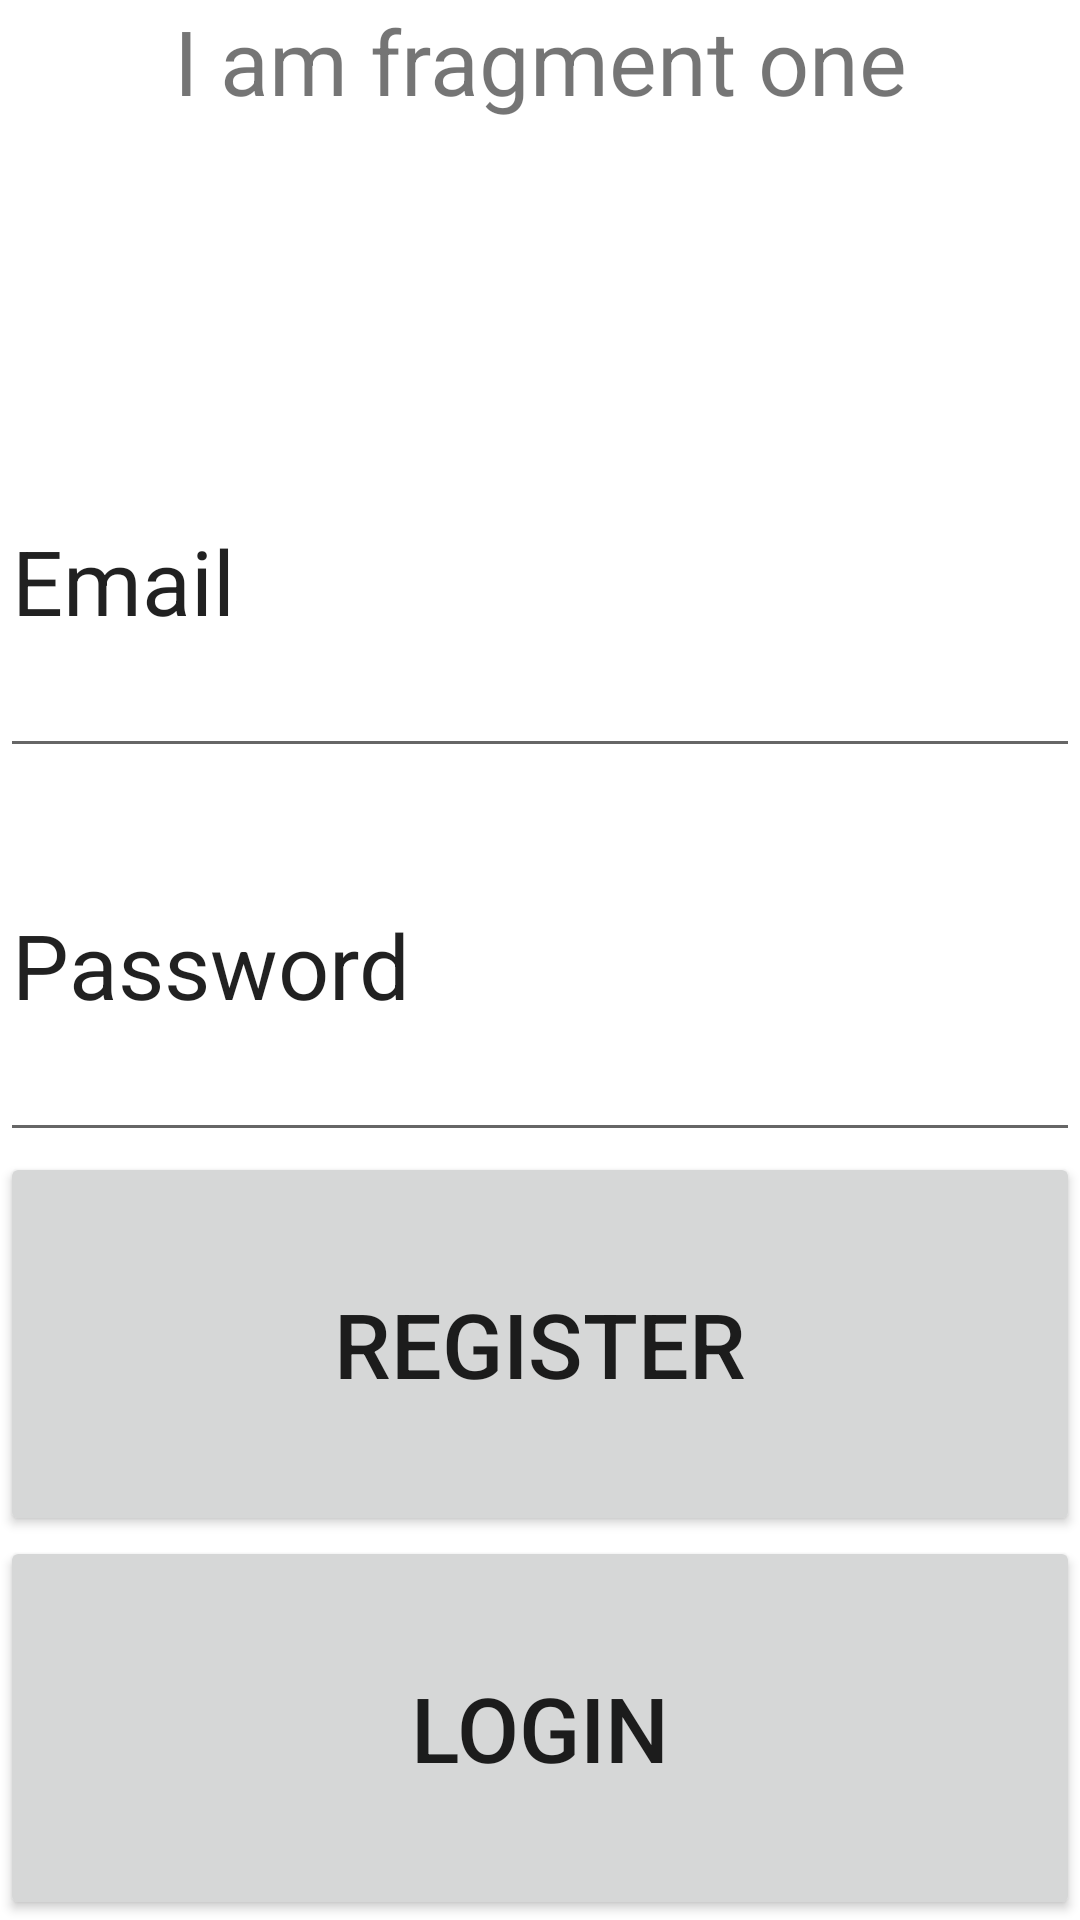

Layout XML and referenced resources for this Android screen:
<!-- AndroidManifest.xml: application theme Theme.FragmantsExserciseNewMethod -->
<!-- res/layout/fragment_blank_one.xml -->
<?xml version="1.0" encoding="utf-8"?>
<LinearLayout xmlns:android="http://schemas.android.com/apk/res/android"
    xmlns:tools="http://schemas.android.com/tools"
    android:layout_width="match_parent"
    android:layout_height="match_parent"
    android:orientation="vertical"
    tools:context=".LandingPage">

    
    <TextView
        android:layout_width="match_parent"
        android:layout_height="match_parent"
        android:layout_weight="1"
        android:text="I am fragment one"
        android:textAlignment="center"
        android:textIsSelectable="false"
        android:textSize="30sp" />

    <EditText
        android:id="@+id/emailTextbox"
        android:layout_width="match_parent"
        android:layout_height="match_parent"
        android:layout_weight="1"
        android:ems="10"
        android:inputType="textPersonName"
        android:text="Email"
        android:textAlignment="textStart"
        android:textSize="30sp" />

    <EditText
        android:id="@+id/passwordTextbox"
        android:layout_width="match_parent"
        android:layout_height="match_parent"
        android:layout_weight="1"
        android:ems="10"
        android:inputType="textPersonName"
        android:text="Password"
        android:textAlignment="textStart"
        android:textSize="30sp" />

    <Button
        android:id="@+id/button1to2"
        android:layout_width="match_parent"
        android:layout_height="match_parent"
        android:layout_weight="1"
        android:text="Register"
        android:textSize="30sp" />

    <Button
        android:id="@+id/button1to3"
        android:layout_width="match_parent"
        android:layout_height="match_parent"
        android:layout_weight="1"
        android:text="Login"
        android:textSize="30sp" />

</LinearLayout>
<!-- resources referenced by this layout -->
<resources>
  <style name="Theme.FragmantsExserciseNewMethod" parent="Theme.MaterialComponents.DayNight.DarkActionBar">
          
          <item name="colorPrimary">@color/purple_500</item>
          <item name="colorPrimaryVariant">@color/purple_700</item>
          <item name="colorOnPrimary">@color/white</item>
          
          <item name="colorSecondary">@color/teal_200</item>
          <item name="colorSecondaryVariant">@color/teal_700</item>
          <item name="colorOnSecondary">@color/black</item>
          
          <item name="android:statusBarColor">?attr/colorPrimaryVariant</item>
          
      </style>
  <!-- not gathered from this repository: default colours our renderer supplied (Android Studio template values) -->
  <color name="purple_500">#FF6200EE</color>
  <color name="purple_700">#FF3700B3</color>
  <color name="teal_200">#FF03DAC5</color>
  <color name="teal_700">#FF018786</color>
  <color name="black">#FF000000</color>
  <color name="white">#FFFFFFFF</color>
</resources>
